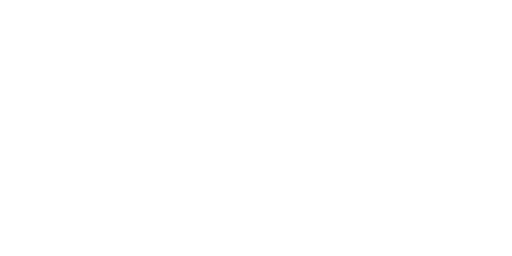
t = 0.00 s
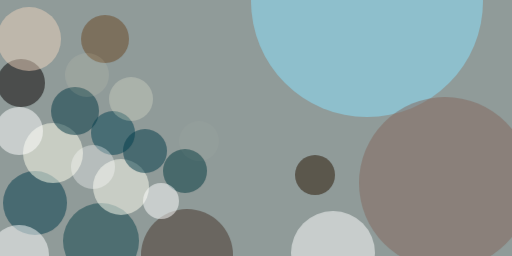
t = 2.99 s
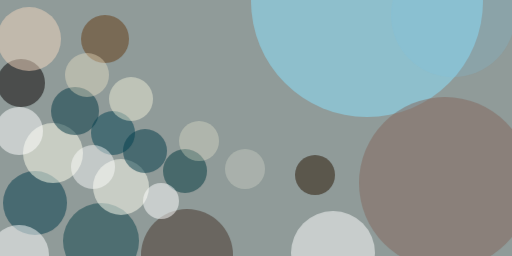
t = 3.12 s
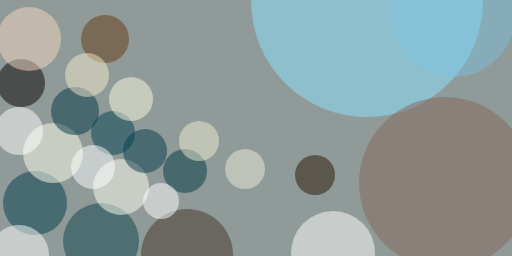
t = 3.24 s
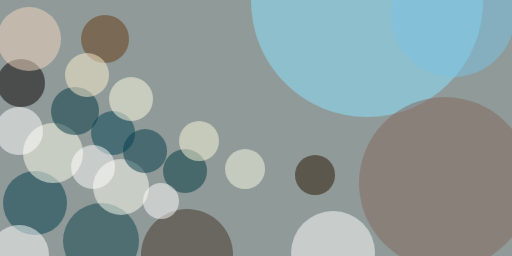
t = 3.37 s
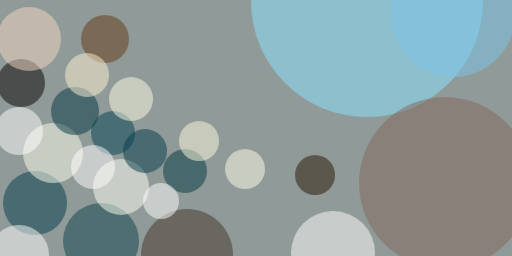
t = 3.49 s

The animated SVG that drew these frames (rendered in a browser with its animation timeline set to each time). Animation: 1 CSS @keyframes rule; one cycle of 3.49 s.

<svg xmlns="http://www.w3.org/2000/svg" viewBox="0 0 400 200"><style>@keyframes fade { from {opacity: 0} to {opacity: 1} } ellipse, path { opacity: 0; animation: fade .5s forwards; }</style><path fill="#909b99" d="M0 0h400v200H0z"/><g transform="translate(.8 .8) scale(1.5625)" fill-opacity=".5"><ellipse fill="#8ce3ff" cx="183" rx="58" ry="58" style="animation-delay: 0.00s;"/><ellipse fill="#fff" cx="166" cy="126" rx="21" ry="21" style="animation-delay: 0.19s;"/><ellipse fill="#84675c" cx="222" cy="91" rx="43" ry="43" style="animation-delay: 0.38s;"/><ellipse fill="#070000" cx="10" cy="41" rx="12" ry="12" style="animation-delay: 0.56s;"/><ellipse fill="#003b4a" cx="17" cy="101" rx="16" ry="16" style="animation-delay: 0.75s;"/><ellipse fill="#ffffed" cx="26" cy="76" rx="15" ry="15" style="animation-delay: 0.93s;"/><ellipse fill="#0c424b" cx="50" cy="120" rx="19" ry="19" style="animation-delay: 1.10s;"/><ellipse fill="#fffff1" cx="60" cy="93" rx="14" ry="14" style="animation-delay: 1.28s;"/><ellipse fill="#443329" cx="93" cy="127" rx="23" ry="23" style="animation-delay: 1.45s;"/><ellipse fill="#003642" cx="37" cy="55" rx="12" ry="12" style="animation-delay: 1.61s;"/><ellipse fill="#003a48" cx="72" cy="75" rx="11" ry="11" style="animation-delay: 1.76s;"/><ellipse fill="#fff" cx="9" cy="127" rx="15" ry="15" style="animation-delay: 1.91s;"/><ellipse fill="#261401" cx="157" cy="87" rx="10" ry="10" style="animation-delay: 2.05s;"/><ellipse fill="#fff" cx="9" cy="65" rx="12" ry="12" style="animation-delay: 2.19s;"/><ellipse fill="#00393f" cx="92" cy="85" rx="11" ry="11" style="animation-delay: 2.31s;"/><ellipse fill="#fff" cx="80" cy="100" rx="9" ry="9" style="animation-delay: 2.43s;"/><ellipse fill="#004151" cx="56" cy="66" rx="11" ry="11" style="animation-delay: 2.53s;"/><ellipse fill="#f4d7c0" cx="14" cy="19" rx="16" ry="16" style="animation-delay: 2.63s;"/><ellipse fill="#643911" cx="52" cy="19" rx="12" ry="12" style="animation-delay: 2.71s;"/><ellipse fill="#fff" cx="46" cy="83" rx="11" ry="11" style="animation-delay: 2.79s;"/><ellipse fill="#fffde4" cx="65" cy="49" rx="11" ry="11" style="animation-delay: 2.85s;"/><ellipse fill="#fff2d2" cx="43" cy="37" rx="11" ry="11" style="animation-delay: 2.91s;"/><ellipse fill="#fffcdd" cx="99" cy="70" rx="10" ry="10" style="animation-delay: 2.95s;"/><ellipse fill="#fffde9" cx="122" cy="84" rx="10" ry="10" style="animation-delay: 2.98s;"/><ellipse fill="#7ac5ea" cx="226" cy="7" rx="31" ry="31" style="animation-delay: 2.99s;"/></g></svg>
